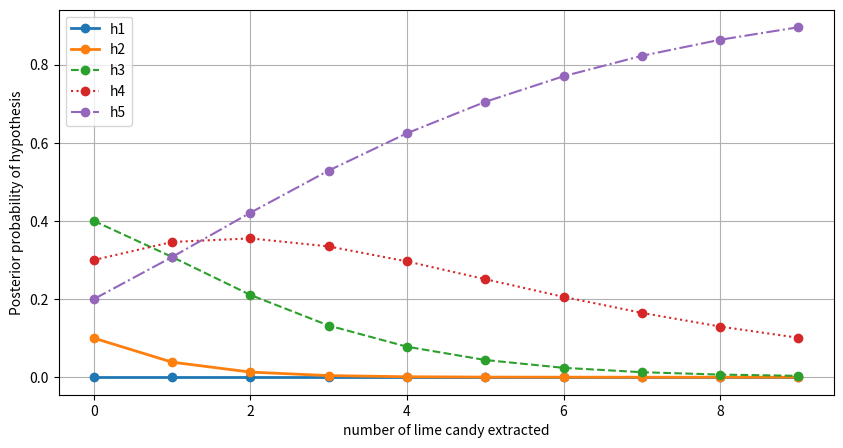

Python code for this plot:
import matplotlib.pyplot as plt
import numpy as np
P_h1 = 0.1
P_h2 = 0.2
P_h3 = 0.4
P_h4 = 0.2
P_h5 = 0.1

p_hi = [0.1,0.2,0.4,0.2,0.1]
N_ph = [0,0.25,0.5,0.75,1]

N_p_h1 = 0
N_p_h2 = 0.25
N_p_h3 = 0.5
N_p_h4 = 0.75
N_p_h5 = 1

def P_Di_h(i,k):
    return (N_ph[i]**k)*p_hi[i]

h1_dist=[]
h2_dist=[]
h3_dist=[]
h4_dist=[]
h5_dist=[]

K=10

for i in range(K):
    k=i+1
    dist = [P_Di_h(j,k) for j in range(5)]
    dist = dist/np.sum(dist)
    
    h1_dist.append(dist[0])
    h2_dist.append(dist[1])
    h3_dist.append(dist[2])
    h4_dist.append(dist[3])
    h5_dist.append(dist[4])

plt.figure(figsize=(10, 5))
plt.plot(h1_dist, label='h1', linewidth=2,marker='o')
plt.plot(h2_dist, label='h2', linewidth=2,marker='o')
plt.plot(h3_dist, label='h3', linestyle='--',marker='o') # Uso uno stile diverso
plt.plot(h4_dist, label='h4', linestyle=':',marker='o')  # Uso uno stile diverso
plt.plot(h5_dist, label='h5', linestyle='-.',marker='o') # Uso uno stile diverso

# Aggiungi titolo, etichette e legenda
plt.xlabel('number of lime candy extracted')
plt.ylabel('Posterior probability of hypothesis')
plt.legend()
plt.grid(True)

# Mostra il plot (se stai eseguendo in un ambiente locale interattivo)
plt.show()